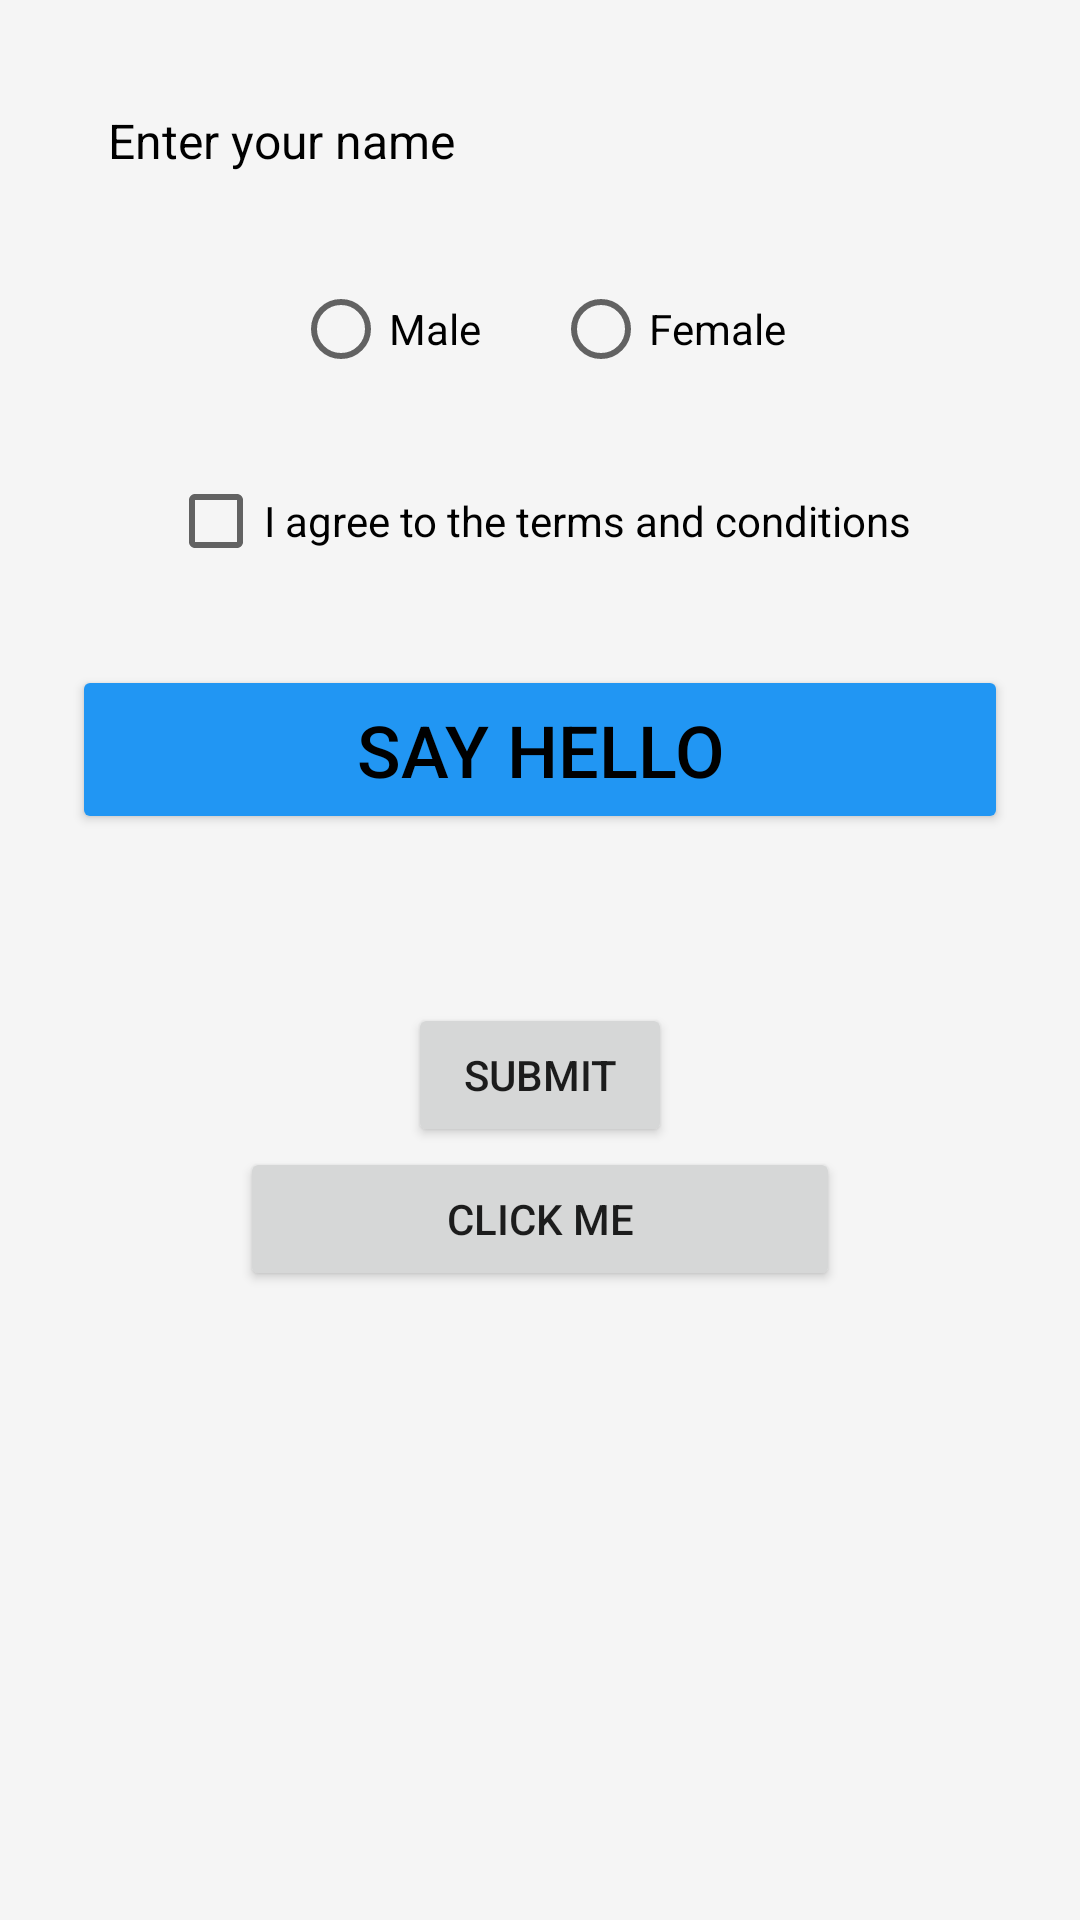

Here is an Android app screen rendered from its layout file. Give the layout XML and the strings, colors and styles it references.
<!-- AndroidManifest.xml: application theme Theme.MP_Lab_Reports -->
<!-- res/layout/linearlayout.xml -->
<?xml version="1.0" encoding="utf-8"?>
<ScrollView xmlns:android="http://schemas.android.com/apk/res/android"
    android:layout_width="match_parent"
    android:layout_height="match_parent"
    android:background="#F5F5F5">

    <LinearLayout
        android:layout_width="match_parent"
        android:layout_height="wrap_content"
        android:orientation="vertical"
        android:padding="24dp"
        android:gravity="center_horizontal">

        
        <EditText
            android:id="@+id/inputName"
            android:layout_width="match_parent"
            android:layout_height="wrap_content"
            android:hint="Enter your name"
            android:textColorHint="@color/black"
            android:padding="12dp"
            android:background="@drawable/rounded_edittext"
            android:textSize="16sp"
            android:layout_marginBottom="16dp"/>

        
        <RadioGroup
            android:id="@+id/genderGroup"
            android:layout_width="match_parent"
            android:layout_height="wrap_content"
            android:orientation="horizontal"
            android:gravity="center"
            android:layout_marginBottom="16dp">

            <RadioButton
                android:id="@+id/radioMale"
                android:layout_width="wrap_content"
                android:layout_height="wrap_content"
                android:text="Male"
                android:textColor="@color/black"/>

            <RadioButton
                android:id="@+id/radioFemale"
                android:layout_width="wrap_content"
                android:layout_height="wrap_content"
                android:text="Female"
                android:layout_marginStart="24dp"
                android:textColor="@color/black"/>
        </RadioGroup>

        
        <CheckBox
            android:id="@+id/termsCheckBox"
            android:layout_width="wrap_content"
            android:layout_height="wrap_content"
            android:text="@string/i_agree_to_the_terms_and_conditions"
            android:textSize="14sp"
            android:layout_marginBottom="24dp"
            android:textColor="@color/black"/>

        
        <Button
            android:id="@+id/btnGreet"
            android:layout_width="match_parent"
            android:layout_height="wrap_content"
            android:text="@string/say_hello"
            android:textSize="24sp"
            android:backgroundTint="#2196F3"
            android:textColor="@color/black"
            android:padding="12dp"
            android:layout_marginBottom="24dp"/>

        
        <TextView
            android:id="@+id/textGreeting"
            android:layout_width="match_parent"
            android:layout_height="wrap_content"
            android:text=""
            android:textSize="24sp"
            android:textColor="#000000"
            android:gravity="center"/>

        
        <Button
            android:layout_width="wrap_content"
            android:layout_height="wrap_content"
            android:layout_gravity="center"
            android:text="submit"/>

        
        <Button
            android:layout_width="200dp"
            android:layout_height="match_parent"
            android:gravity="center"
            android:text="Click Me" />


    </LinearLayout>
</ScrollView>
<!-- resources referenced by this layout -->
<resources>
  <color name="black">#FF000000</color>
  <string name="i_agree_to_the_terms_and_conditions">I agree to the terms and conditions</string>
  <string name="say_hello">Say Hello</string>
  <style name="Theme.MP_Lab_Reports" parent="Theme.MaterialComponents.DayNight.DarkActionBar">
          
          <item name="colorPrimary">@color/purple_500</item>
          <item name="colorPrimaryVariant">@color/purple_700</item>
          <item name="colorOnPrimary">@color/white</item>
          
          <item name="colorSecondary">@color/teal_200</item>
          <item name="colorSecondaryVariant">@color/teal_700</item>
          <item name="colorOnSecondary">@color/black</item>
          
          <item name="android:statusBarColor">?attr/colorPrimaryVariant</item>
          
      </style>
  <color name="purple_500">#FF6200EE</color>
  <color name="purple_700">#FF3700B3</color>
  <color name="white">#FFFFFFFF</color>
  <color name="teal_200">#FF03DAC5</color>
  <color name="teal_700">#FF018786</color>
</resources>
